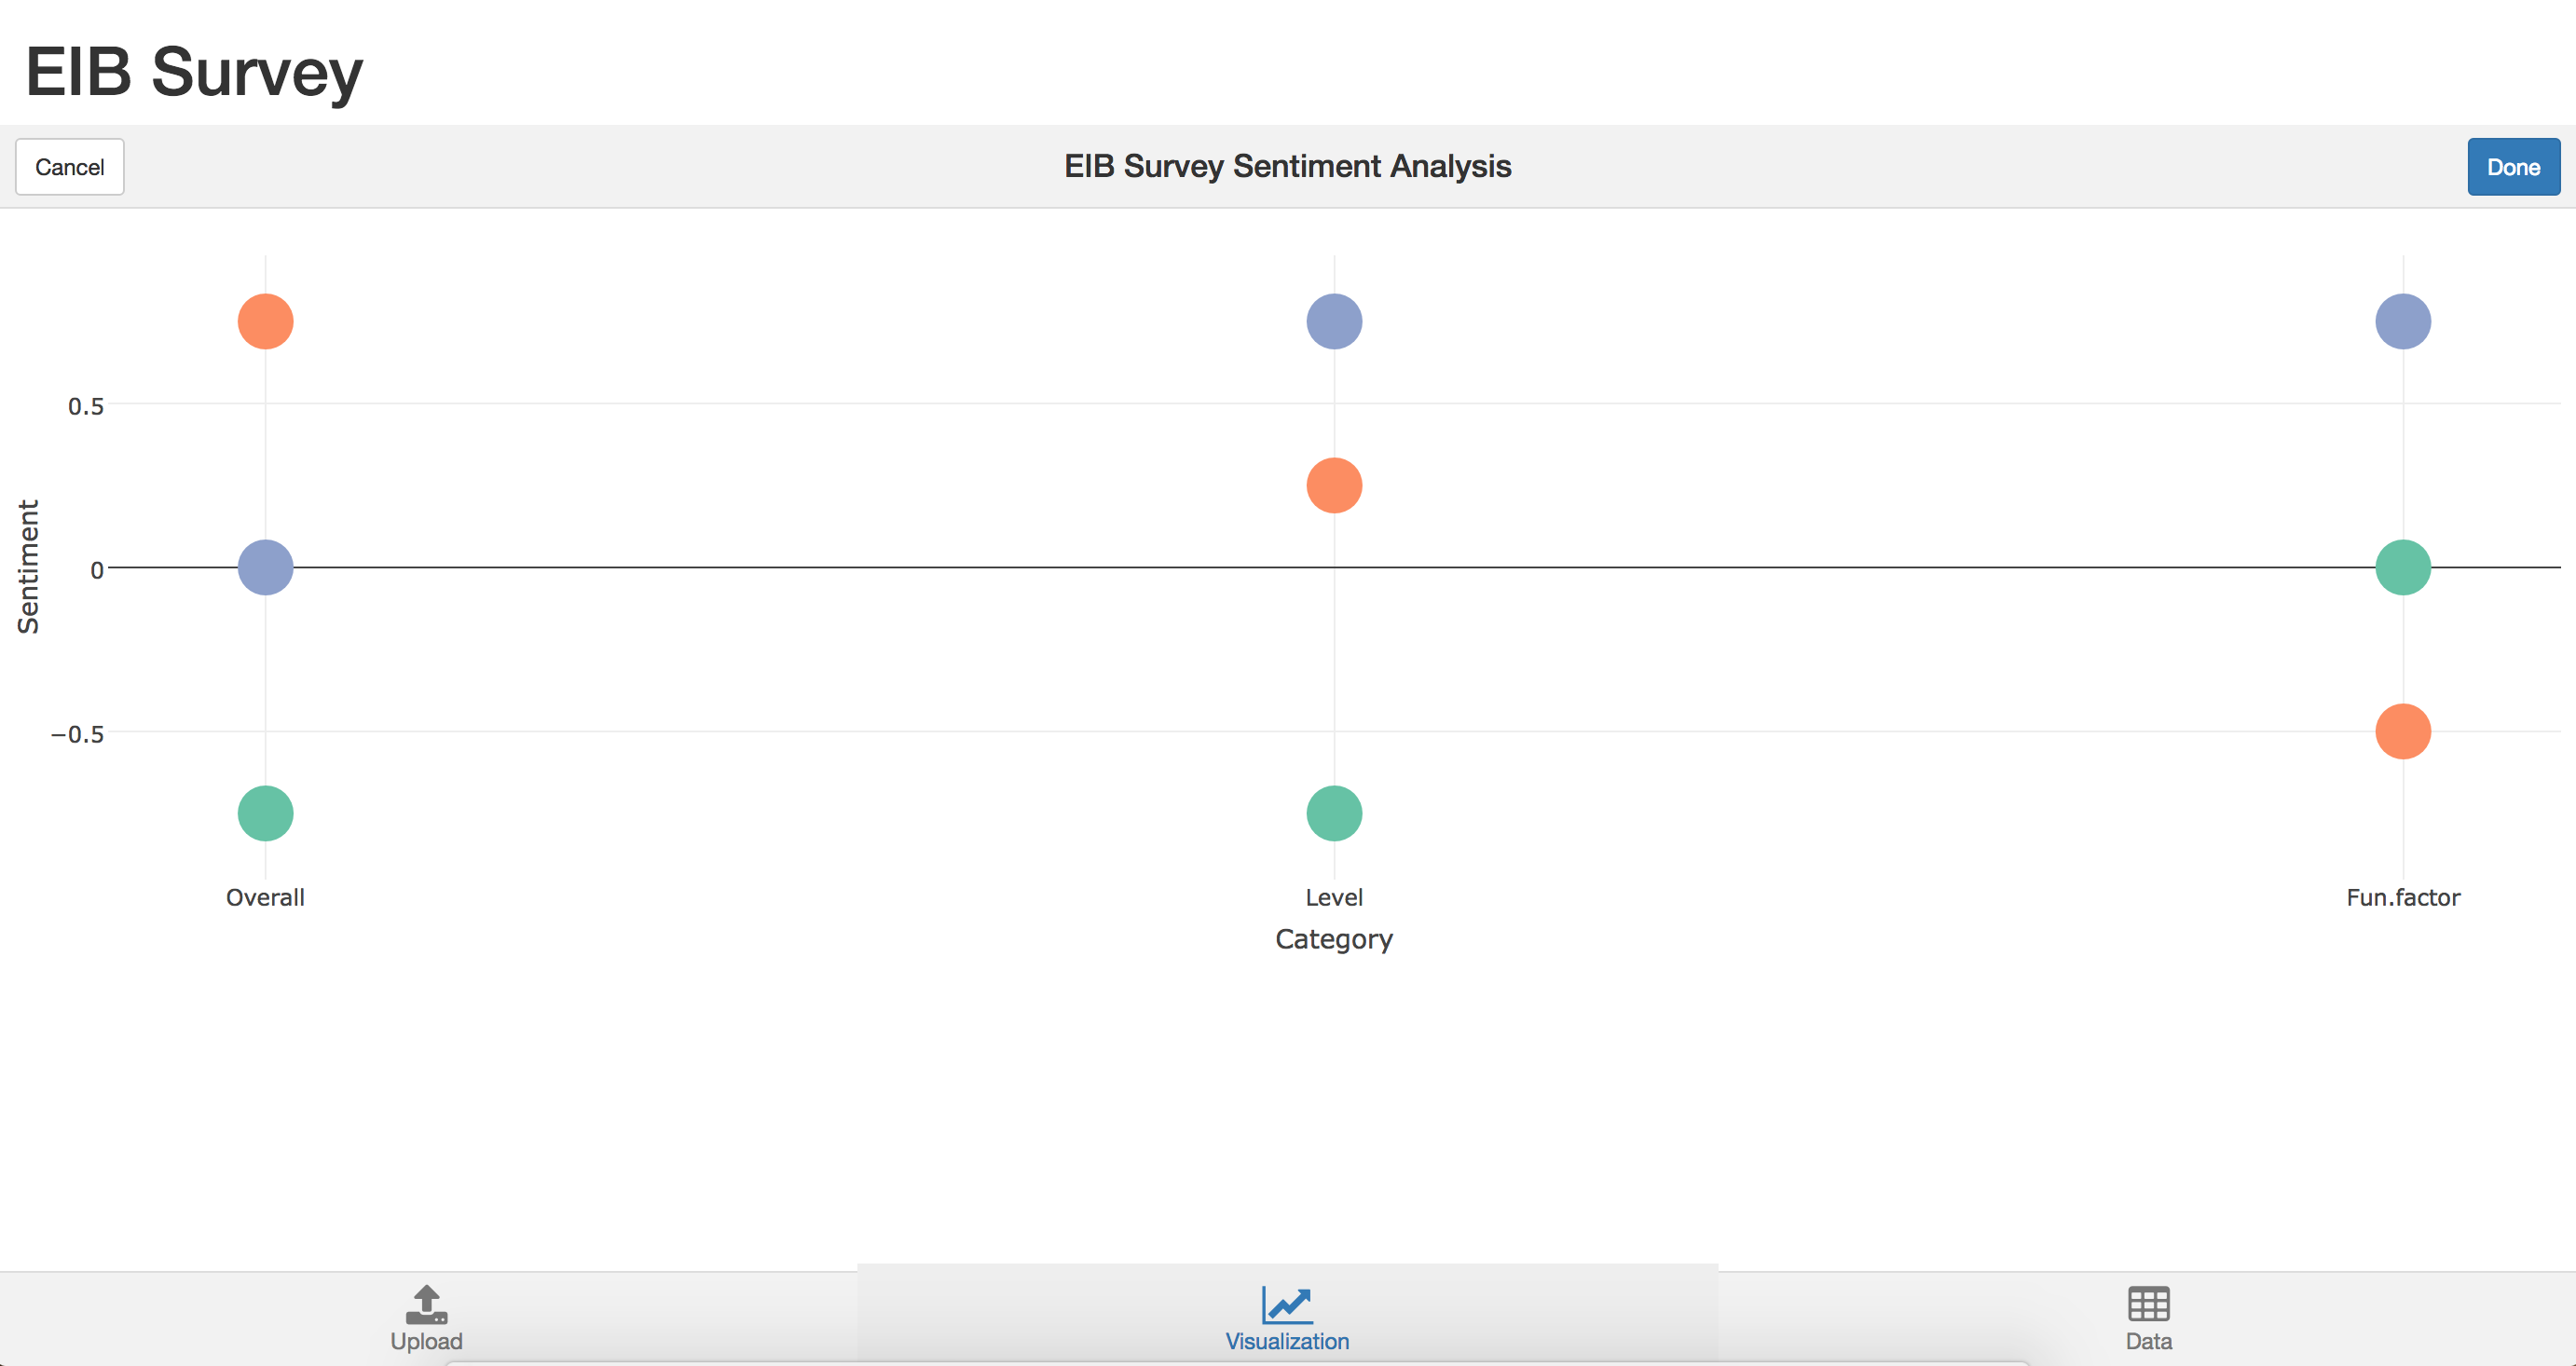

Here is the R script that generated this plot:
library(shiny)
library(miniUI)
library(plotly)
library(ggplot2)
library(ggthemes)
source("functions.R")

# Define UI
ui <- miniPage(
  headerPanel("EIB Survey"),
  gadgetTitleBar("EIB Survey Sentiment Analysis"),
  miniTabstripPanel(
    miniTabPanel("Upload", icon = icon("upload"),
                 miniContentPanel(
                   #Selector for file upload
                   fileInput('datafile', 'Choose CSV file',
                             accept=c('text/csv', 'text/comma-separated-values,text/plain')),
                   
                   #The action button prevents an action firing before we're ready
                   actionButton("getsent", "Get sentiments"),
                   tags$hr(),
                   DT::dataTableOutput("filetable")
                   
                 )
    ),
    miniTabPanel("Visualization", icon = icon("line-chart"),
                 miniContentPanel(padding = 0,
                                  plotlyOutput("plot")
                 )
                 
    ),
    miniTabPanel("Data", icon = icon("table"),
                 miniContentPanel(
                   DT::dataTableOutput("senttable")
                 )
    )
    
  )
  
)

# Define server
server <- function(input, output) {
   
  #This function is repsonsible for loading in the selected file
  filedata <- reactive({
    infile <- input$datafile
    if (is.null(infile)) {
      # User has not uploaded a file yet
      return(NULL)
    }
    read.csv(infile$datapath, stringsAsFactors = FALSE)
  })
  
  
  
  survdata <- reactive({
    build_sentiment(filedata())
  })
  
  #This previews the CSV data file
  output$filetable <- DT::renderDataTable({
    filedata()
  })
  
  output$senttable <- DT::renderDataTable({
    if (input$getsent == 0) return(NULL)
    survdata()
  })
  
  output$plot <- renderPlotly({
    if (input$getsent == 0) return(NULL)
    {
      plot_ly(survdata(), type = "scatter", x = ~Category, y = ~Sentiment, color = ~ID,
              marker = list(size = 30), text = ~paste("'",Response,"'"), showlegend = FALSE)
    }
  })
}

# Run the application 
shinyApp(ui = ui, server = server)
